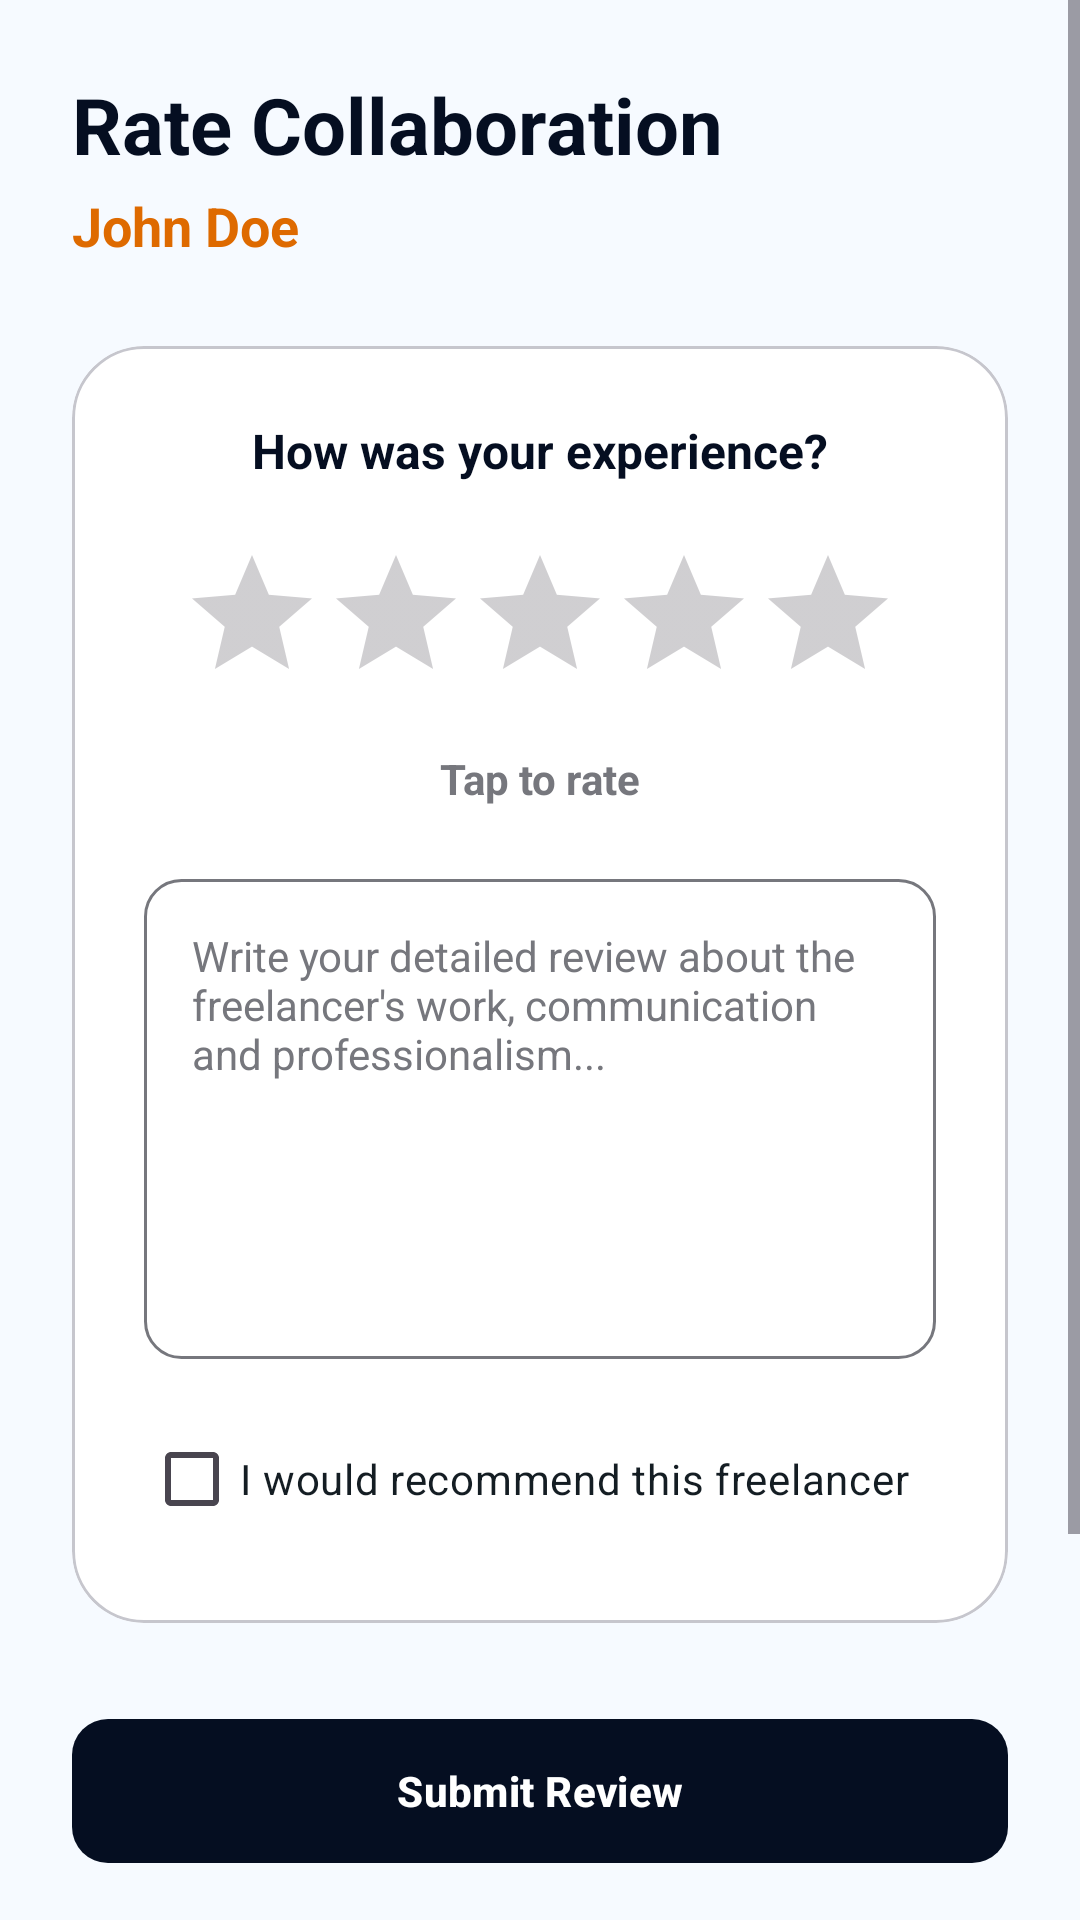

Produce the Android XML layout that renders to this screen, including the resource entries it uses.
<!-- AndroidManifest.xml: application theme Theme.MiniJobHunt -->
<!-- res/layout/fragment_review_and_rating_box.xml -->
<?xml version="1.0" encoding="utf-8"?>
<ScrollView xmlns:android="http://schemas.android.com/apk/res/android"
    xmlns:app="http://schemas.android.com/apk/res-auto"
    xmlns:tools="http://schemas.android.com/tools"
    android:layout_width="match_parent"
    android:layout_height="wrap_content"
    android:fillViewport="true"
    android:background="@color/background">

    <LinearLayout
        android:layout_width="match_parent"
        android:layout_height="wrap_content"
        android:orientation="vertical"
        android:padding="24dp">

        
        <TextView
            android:id="@+id/txtTitle"
            android:layout_width="wrap_content"
            android:layout_height="wrap_content"
            android:text="Rate Collaboration"
            android:textStyle="bold"
            android:textSize="26sp"
            android:textColor="@color/primary"/>

        <TextView
            android:id="@+id/txtFreelancerName"
            android:layout_width="wrap_content"
            android:layout_height="wrap_content"
            android:layout_marginTop="4dp"
            android:text="John Doe"
            android:textStyle="bold"
            android:textSize="18sp"
            android:textColor="@color/orange_primary"/>

        <com.google.android.material.card.MaterialCardView
            android:layout_width="match_parent"
            android:layout_height="wrap_content"
            android:layout_marginTop="28dp"
            app:cardCornerRadius="24dp"
            app:cardElevation="0dp"
            app:strokeWidth="1dp"
            app:strokeColor="@color/outline_variant"
            app:cardBackgroundColor="@color/white">

            <LinearLayout
                android:layout_width="match_parent"
                android:layout_height="wrap_content"
                android:orientation="vertical"
                android:padding="24dp"
                android:gravity="center_horizontal">

                <TextView
                    android:layout_width="wrap_content"
                    android:layout_height="wrap_content"
                    android:text="How was your experience?"
                    android:textStyle="bold"
                    android:textSize="16sp"
                    android:textColor="@color/primary"/>

                <RatingBar
                    android:id="@+id/ratingBar"
                    style="@style/Widget.AppCompat.RatingBar"
                    android:layout_width="wrap_content"
                    android:layout_height="wrap_content"
                    android:layout_marginTop="20dp"
                    android:numStars="5"
                    android:stepSize="1"
                    android:rating="0"
                    android:progressTint="@color/warning"
                    android:secondaryProgressTint="@color/warning" />

                <TextView
                    android:id="@+id/txtRatingStatus"
                    android:layout_width="wrap_content"
                    android:layout_height="wrap_content"
                    android:layout_marginTop="12dp"
                    android:text="Tap to rate"
                    android:textSize="14sp"
                    android:textColor="@color/text_muted"
                    android:textStyle="bold" />

                <EditText
                    android:id="@+id/edtReview"
                    android:layout_width="match_parent"
                    android:layout_height="160dp"
                    android:layout_marginTop="24dp"
                    android:background="@drawable/bg_input_rounded"
                    android:gravity="top"
                    android:hint="Write your detailed review about the freelancer's work, communication and professionalism..."
                    android:padding="16dp"
                    android:inputType="textMultiLine"
                    android:textColor="@color/text_primary"
                    android:textColorHint="@color/text_hint"
                    android:textSize="14sp" />

                <com.google.android.material.checkbox.MaterialCheckBox
                    android:id="@+id/chkRecommend"
                    android:layout_width="wrap_content"
                    android:layout_height="wrap_content"
                    android:layout_marginTop="16dp"
                    android:layout_gravity="start"
                    android:text="I would recommend this freelancer"
                    android:textColor="@color/text_primary"
                    android:textSize="14sp"/>

            </LinearLayout>

        </com.google.android.material.card.MaterialCardView>

        <com.google.android.material.button.MaterialButton
            android:id="@+id/btnSubmit"
            style="@style/AppButton.Primary"
            android:layout_width="match_parent"
            android:layout_height="48dp"
            android:layout_marginTop="32dp"
            android:text="Submit Review"
            android:textAllCaps="false" />

        <com.google.android.material.button.MaterialButton
            android:id="@+id/btnSkip"
            style="@style/Widget.Material3.Button.TextButton"
            android:layout_width="match_parent"
            android:layout_height="48dp"
            android:layout_marginTop="8dp"
            android:text="Skip for now"
            android:textAllCaps="false"
            android:textColor="@color/text_muted" />

        <Space
            android:layout_width="match_parent"
            android:layout_height="100dp" />

    </LinearLayout>

</ScrollView>
<!-- resources referenced by this layout -->
<resources>
  <color name="background">#f6faff</color>
  <color name="orange_primary">#de6a00</color>
  <color name="outline_variant">#c6c6cd</color>
  <color name="primary">#050e21</color>
  <color name="text_hint">#76777d</color>
  <color name="text_muted">#76777d</color>
  <color name="text_primary">#141d23</color>
  <color name="warning">#f59e0b</color>
  <color name="white">#FFFFFF</color>
  <!-- drawable bg_input_rounded (drawable) -->
  <?xml version="1.0" encoding="utf-8"?>
  <selector xmlns:android="http://schemas.android.com/apk/res/android">
      <item android:state_focused="true">
          <shape android:shape="rectangle">
              <solid android:color="@android:color/transparent" />
              <corners android:radius="12dp" />
              <stroke
                  android:width="2dp"
                  android:color="@color/primary" />
          </shape>
      </item>
      <item>
          <shape android:shape="rectangle">
              <solid android:color="@android:color/transparent" />
              <corners android:radius="12dp" />
              <stroke
                  android:width="1dp"
                  android:color="@color/outline" />
          </shape>
      </item>
  </selector>
  <style name="AppButton.Primary" parent="Widget.Material3.Button">
          <item name="backgroundTint">@color/primary</item>
          <item name="android:textColor">@color/white</item>
          <item name="shapeAppearance">@style/ShapeAppearance.App.Medium</item>
          <item name="android:insetTop">0dp</item>
          <item name="android:insetBottom">0dp</item>
          <item name="android:letterSpacing">0.01</item>
          <item name="android:textStyle">bold</item>
      </style>
  <style name="Theme.MiniJobHunt" parent="Base.Theme.MiniJobHunt" />
  <color name="outline">#76777d</color>
  <style name="ShapeAppearance.App.Medium" parent="ShapeAppearance.Material3.MediumComponent">
          <item name="cornerSize">12dp</item>
      </style>
  <color name="primary_container">#1b2437</color>
  <color name="on_primary_container">#828ba2</color>
  <color name="secondary">#5c5f60</color>
  <style name="AppText.HeadlineLarge">
          <item name="android:textSize">24sp</item>
          <item name="android:textStyle">bold</item>
          <item name="android:textColor">@color/text_primary</item>
          <item name="android:letterSpacing">-0.02</item>
      </style>
  <style name="AppText.TitleMedium">
          <item name="android:textSize">18sp</item>
          <item name="android:textStyle">bold</item>
          <item name="android:textColor">@color/text_primary</item>
      </style>
  <style name="AppText.BodyLarge">
          <item name="android:textSize">16sp</item>
          <item name="android:textColor">@color/text_secondary</item>
      </style>
  <style name="AppText.LabelMedium">
          <item name="android:textSize">12sp</item>
          <item name="android:textStyle">bold</item>
          <item name="android:textColor">@color/text_muted</item>
          <item name="android:letterSpacing">0.01</item>
      </style>
  <color name="text_secondary">#45474c</color>
</resources>
